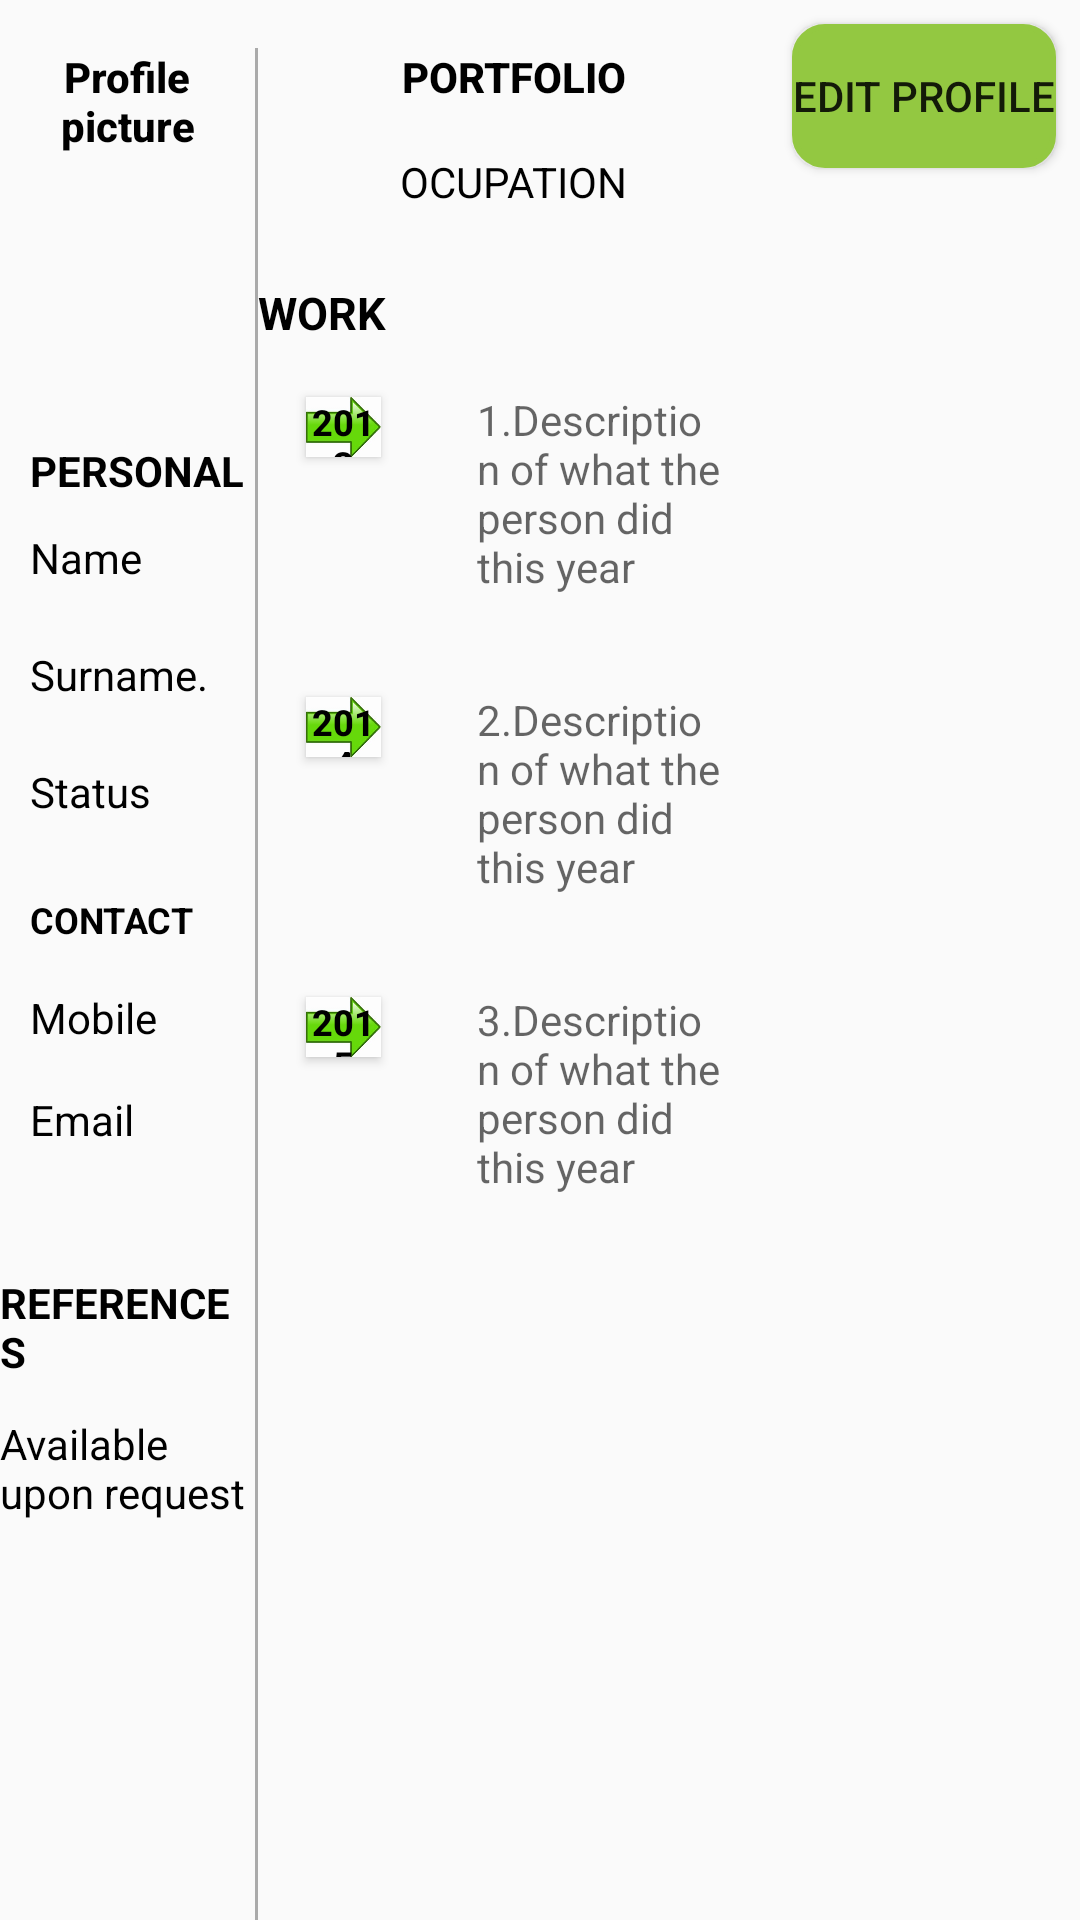

Write the Android layout XML for this screen, with the resource values it uses.
<!-- AndroidManifest.xml: application theme AppTheme -->
<!-- res/layout/activity_portfolio.xml -->
<?xml version="1.0" encoding="utf-8"?>
<LinearLayout xmlns:android="http://schemas.android.com/apk/res/android"
    android:layout_width="match_parent"
    android:layout_height="match_parent"
    android:orientation="horizontal"
    android:layout_alignParentTop="true"
    android:layout_alignParentStart="true"
    android:background="@drawable/bgt"
    xmlns:tools="http://schemas.android.com/tools"
    android:layout_alignParentLeft="true">

    <LinearLayout
        android:layout_width="0dp"
        android:layout_height="wrap_content"
        android:layout_weight="1"
        android:orientation="vertical">


        <TextView
            android:layout_width="match_parent"
            android:layout_height="wrap_content"
            android:fontFamily="sans-serif-medium"
            android:gravity="center"
            android:padding="16dp"
            android:text="Profile picture"
            android:textColor="#000"
            android:textSize="14sp"
            android:textStyle="bold"
            tools:ignore="HardcodedText" />

        <ImageView
            android:layout_width="match_parent"
            android:layout_height="80dp"
            android:src="@drawable/kratos"
            android:id="@+id/profileImage"/>

        <TextView
            android:layout_width="wrap_content"
            android:layout_height="wrap_content"
            android:text="PERSONAL"
            android:textSize="14sp"
            android:layout_marginLeft="10dp"
            android:textColor="#000"
            android:textStyle="bold" />


        <TextView
            android:id="@+id/profile_name"
            android:layout_width="match_parent"
            android:layout_height="wrap_content"
            android:textSize="14sp"
            android:layout_margin="10dp"
            android:text="Name"
            android:textColor="@android:color/black"/>

        <TextView
            android:id="@+id/profileSurname"
            android:layout_width="match_parent"
            android:layout_height="wrap_content"
            android:textSize="14sp"
            android:layout_margin="10dp"
            android:text="Surname."
            android:textColor="@android:color/black"/>

        <TextView
            android:id="@+id/userStatus"
            android:layout_width="wrap_content"
            android:layout_height="wrap_content"
            android:textSize="14sp"
            android:layout_margin="10dp"
            android:text="Status"
            android:textColor="@android:color/black"/>



        <TextView
            android:layout_width="wrap_content"
            android:layout_height="wrap_content"
            android:layout_marginTop="15dp"
            android:text="CONTACT"
            android:textSize="12sp"
            android:layout_marginLeft="10dp"
            android:textColor="#000"
            android:textStyle="bold" />

        <TextView
            android:id="@+id/profile_mobile"
            android:layout_width="wrap_content"
            android:layout_height="wrap_content"
            android:layout_marginTop="15dp"
            android:layout_marginLeft="10dp"
            android:textSize="14sp"
            android:text="Mobile"
            android:textColor="@android:color/black" />


        <TextView
            android:id="@+id/profile_email"
            android:layout_width="wrap_content"
            android:layout_height="wrap_content"
            android:layout_marginTop="15dp"
            android:layout_marginLeft="10dp"
            android:textSize="14sp"
            android:text="Email"
            android:textColor="@android:color/black" />

        <TextView
            android:layout_width="wrap_content"
            android:layout_height="wrap_content"
            android:layout_marginTop="15dp"/>

        <TextView
            android:layout_width="wrap_content"
            android:layout_height="32dp"
            android:layout_marginTop="8dp"
            android:text="REFERENCES"
            android:textColor="#000"
            android:textStyle="bold" />

        <TextView
            android:layout_width="wrap_content"
            android:layout_height="wrap_content"
            android:layout_marginTop="15dp"
            android:text="Available upon request"
            android:textColor="#000" />


    </LinearLayout>

    <View
        android:layout_width="1dp"
        android:layout_height="match_parent"
        android:layout_marginTop="16dp"
        android:background="@android:color/darker_gray" />

    <LinearLayout
        android:layout_width="0dp"
        android:layout_height="match_parent"
        android:layout_weight="2"
        android:orientation="vertical">

        <TextView
            android:layout_width="match_parent"
            android:layout_height="wrap_content"
            android:fontFamily="sans-serif-medium"
            android:gravity="center"
            android:padding="16dp"
            android:text="PORTFOLIO"
            android:textColor="#000"
            android:textSize="14sp"
            android:textStyle="bold"
            tools:ignore="HardcodedText" />

        <TextView
            android:id="@+id/occupation"
            android:layout_width="match_parent"
            android:layout_height="wrap_content"
            android:gravity="center"
            android:paddingBottom="24dp"
            android:text="OCUPATION"
            android:textColor="#000"
            android:textSize="14sp"
            />

        <TextView
            android:layout_width="wrap_content"
            android:layout_height="wrap_content"
            android:text="WORK"
            android:textColor="#000"
            android:textSize="15sp"
            android:textStyle="bold" />

        <LinearLayout
            android:layout_width="wrap_content"
            android:layout_height="wrap_content"
            android:orientation="horizontal">


            <Button
                android:layout_width="25dp"
                android:layout_height="20dp"
                android:layout_margin="16dp"
                android:background="@drawable/arrow"
                android:onClick="addTwoForTeamB"
                android:text="2013"
                android:textColor="#000"
                android:textSize="12sp"
                android:textStyle="bold"
                tools:ignore="HardcodedText" />

            <TextView
                android:layout_width="match_parent"
                android:layout_height="wrap_content"
                android:layout_margin="16dp"
                android:hint="1.Description of what the person did this year" />

        </LinearLayout>

        <LinearLayout
            android:layout_width="wrap_content"
            android:layout_height="wrap_content"
            android:orientation="horizontal">

            <Button
                android:layout_width="25dp"
                android:layout_height="20dp"
                android:layout_margin="16dp"

                android:background="@drawable/arrow"
                android:onClick="addTwoForTeamB"
                android:text="2014"
                android:textColor="#000"
                android:textSize="12sp"
                android:textStyle="bold"
                tools:ignore="HardcodedText" />

            <TextView
                android:layout_width="match_parent"
                android:layout_height="wrap_content"
                android:layout_margin="16dp"
                android:hint="2.Description of what the person did this year" />

        </LinearLayout>

        <LinearLayout
            android:layout_width="wrap_content"
            android:layout_height="wrap_content"
            android:orientation="horizontal">

            <Button
                android:layout_width="25dp"
                android:layout_height="20dp"
                android:layout_margin="16dp"

                android:background="@drawable/arrow"
                android:onClick="addTwoForTeamB"
                android:text="2015"
                android:textColor="#000"
                android:textSize="12sp"
                android:textStyle="bold"
                tools:ignore="HardcodedText" />

            <TextView
                android:layout_width="match_parent"
                android:layout_height="wrap_content"
                android:layout_margin="16dp"
                android:hint="3.Description of what the person did this year" />

        </LinearLayout>

    </LinearLayout>

    <LinearLayout
        android:layout_width="wrap_content"
        android:layout_height="wrap_content">

        <Button
            android:id="@+id/edit_profile"
            android:layout_width="wrap_content"
            android:layout_height="wrap_content"
            android:text="Edit profile"
            android:background="@drawable/border_t"
            android:layout_margin="8dp"/>
    </LinearLayout>
</LinearLayout>
<!-- resources referenced by this layout -->
<resources>
  <!-- drawable arrow: jpg bitmap (drawable, 5557 bytes) -->
  <!-- drawable border_t (drawable) -->
  <?xml version="1.0" encoding="UTF-8"?>
  <shape xmlns:android="http://schemas.android.com/apk/res/android">
      <solid android:color="#93c841"/>
      <stroke android:width="2dip"
          android:color="#93c841" />
      <corners android:radius="10dip"/>
      <padding android:left="0dip"
          android:top="0dip"
          android:right="0dip"
          android:bottom="0dip" />
  </shape>
  <style name="AppTheme" parent="Theme.AppCompat.Light.DarkActionBar">
          
          <item name="colorPrimary">#e4761c</item>
          <item name="colorPrimaryDark">#e4761c</item>
          <item name="colorAccent">@color/colorAccent</item>
  
      </style>
  <color name="colorAccent">#FFA000</color>
</resources>
